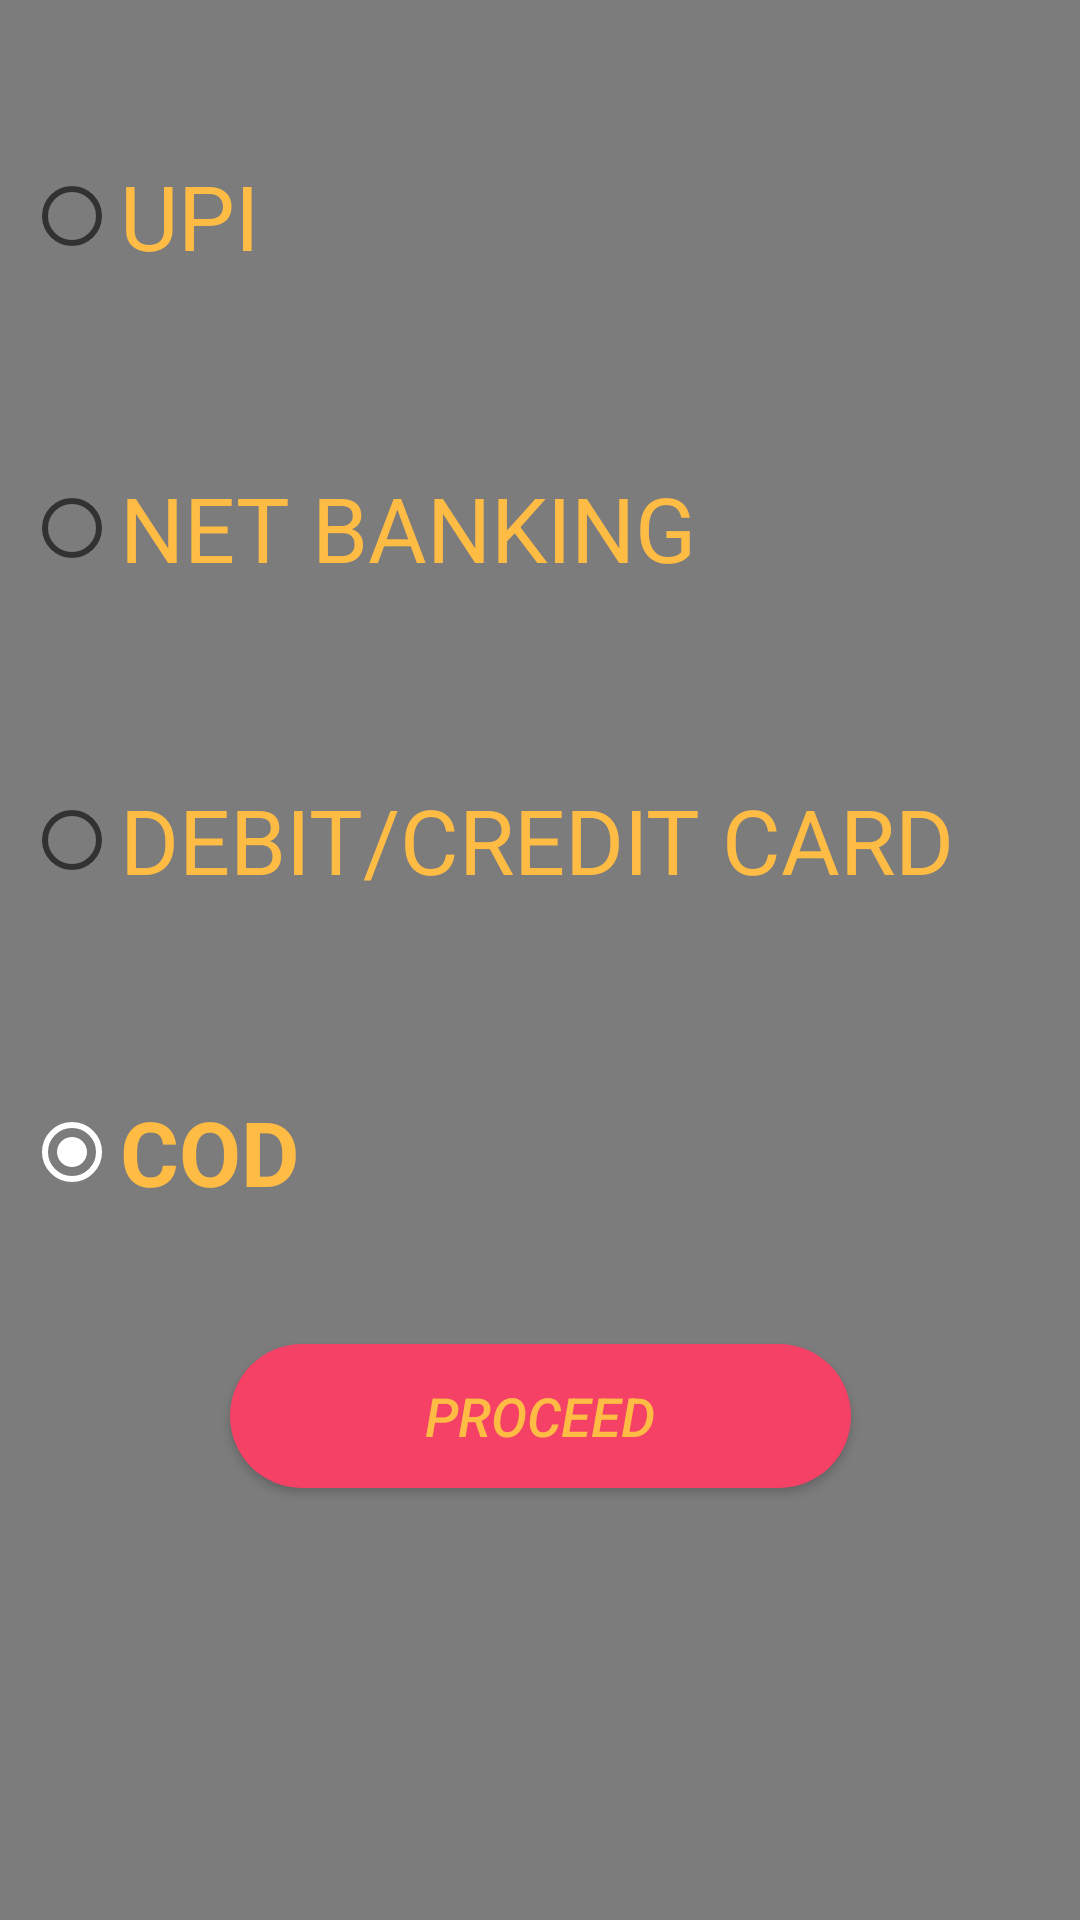

Reconstruct the res/layout file that produces this screen, plus the resources it refers to.
<!-- AndroidManifest.xml: application theme AppTheme -->
<!-- res/layout/activity_payment_options.xml -->
<?xml version="1.0" encoding="utf-8"?>
<LinearLayout
        xmlns:android="http://schemas.android.com/apk/res/android"
        xmlns:app="http://schemas.android.com/apk/res-auto" xmlns:tools="http://schemas.android.com/tools"
        android:layout_width="fill_parent"
        android:layout_height="fill_parent" android:background="@color/theme_2">


    <ScrollView
            xmlns:android="http://schemas.android.com/apk/res/android"
            android:layout_width="fill_parent"
            android:layout_height="fill_parent">


        <androidx.constraintlayout.widget.ConstraintLayout
                xmlns:android="http://schemas.android.com/apk/res/android"
                xmlns:tools="http://schemas.android.com/tools"
                xmlns:app="http://schemas.android.com/apk/res-auto"
                android:layout_width="match_parent"
                android:layout_height="match_parent"
                tools:context=".MainActivity">
            <RadioButton
                    android:text="COD"
                    android:layout_width="0dp"
                    android:layout_height="80dp"
                    android:id="@+id/radioButton_paypal" android:textSize="30sp"
                    app:layout_constraintEnd_toEndOf="parent"
                    android:layout_marginEnd="8dp" app:layout_constraintStart_toStartOf="parent"
                    android:layout_marginStart="8dp"
                    app:layout_constraintHorizontal_bias="0.0" android:textStyle="bold" android:layout_marginTop="24dp"
                    app:layout_constraintTop_toBottomOf="@+id/radioButton_debit_credit_card" android:checked="true"
                    android:textColor="@color/theme_1"/>
            <RadioButton
                    android:text="NET BANKING"
                    android:layout_width="0dp"
                    android:layout_height="80dp"
                    android:id="@+id/radioButton_net_banking" android:textSize="30sp"
                    app:layout_constraintStart_toStartOf="parent"
                    android:layout_marginStart="8dp" app:layout_constraintEnd_toEndOf="parent"
                    android:layout_marginEnd="8dp"
                    android:layout_marginTop="24dp"
                    app:layout_constraintTop_toBottomOf="@+id/radioButton_upi" android:clickable="false"
                    android:textColor="@color/theme_1"/>
            <RadioButton
                    android:text="DEBIT/CREDIT CARD"
                    android:layout_width="0dp"
                    android:layout_height="80dp"
                    android:id="@+id/radioButton_debit_credit_card" android:textSize="30sp"
                    app:layout_constraintEnd_toEndOf="parent"
                    android:layout_marginEnd="8dp" app:layout_constraintStart_toStartOf="parent"
                    android:layout_marginStart="8dp" app:layout_constraintTop_toBottomOf="@+id/radioButton_net_banking"
                    android:layout_marginTop="24dp" android:clickable="false" android:textColor="@color/theme_1"/>
            <RadioButton
                    android:text="UPI"
                    android:layout_width="0dp"
                    android:layout_height="80dp"
                    android:id="@+id/radioButton_upi" android:textSize="30sp"
                    app:layout_constraintEnd_toEndOf="parent"
                    app:layout_constraintStart_toStartOf="parent"
                    app:layout_constraintHorizontal_bias="0.0" android:layout_marginStart="8dp"
                    android:layout_marginEnd="8dp"
                    android:clickable="false" android:textColor="@color/theme_1" android:layout_marginTop="32dp"
                    app:layout_constraintTop_toTopOf="parent"/>
            <Button
                    android:text="Proceed"
                    android:layout_width="207dp"
                    android:layout_height="wrap_content"
                    android:id="@+id/button_proceed"
                    android:textSize="18sp" app:layout_constraintStart_toStartOf="parent"
                    android:layout_marginStart="8dp" app:layout_constraintEnd_toEndOf="parent"
                    android:layout_marginEnd="8dp"
                    android:layout_marginBottom="8dp" app:layout_constraintBottom_toBottomOf="parent"
                    android:layout_marginTop="24dp" app:layout_constraintTop_toBottomOf="@+id/radioButton_paypal"
                    android:background="@drawable/buttons_background" android:textColor="@color/theme_1"
                    android:textStyle="italic"/>
        </androidx.constraintlayout.widget.ConstraintLayout>


    </ScrollView>

</LinearLayout>
<!-- resources referenced by this layout -->
<resources>
  <color name="theme_1">#FFBC45</color>
  <color name="theme_2">#80000000</color>
  <!-- drawable buttons_background (drawable) -->
  <?xml version="1.0" encoding="utf-8"?>
  <shape xmlns:android="http://schemas.android.com/apk/res/android">
  
      <solid android:color = "@color/background"></solid>
      <corners android:radius="25dp"></corners>
  
  </shape>
  <style name="AppTheme" parent="Theme.AppCompat.Light.DarkActionBar">
          
          <item name="colorPrimary">@color/theme_1</item>
          <item name="colorPrimaryDark">@color/background</item>
          <item name="colorAccent">@color/colorAccent</item>
      </style>
  <color name="background">#F54166</color>
  <color name="colorAccent">#FFFFFF</color>
</resources>
